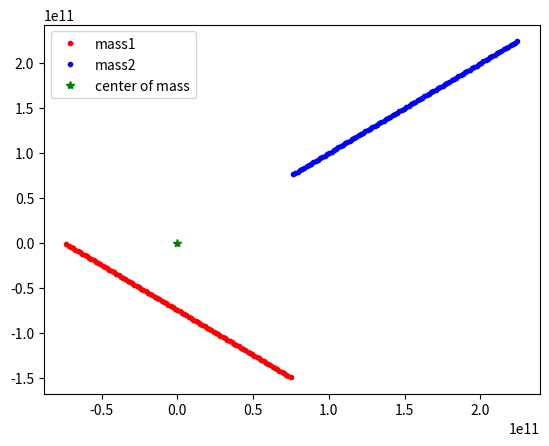

Reproduce this figure in Python.
import numpy as np
import matplotlib.pyplot as plt

G = 6.67e-11
m_solar=2e30
au=1.496e11

class BinarySystem:
    """[summary]
    pos1, pos2: positions in speherical coordinates (numpy array of three numbers)
    omega: orbital frequency
    e: eccentricity
    a: semi_major axis length
    acc1: acceleration of mass 1
    acc2: acceleration of mass 2
    vel1: velocity of mass 1
    vel2 : velocity of mass 2

    """

    def __init__(self, m1, m2, a, omega, e, dt=1) -> None:
        self.m1 = m1*m_solar
        self.m2 = m2*m_solar
        #self.omega = omega
        self.e = e
        self.p1 = np.array([-0.5*au, 0.0*au])
        self.p2 = np.array([0.5*au, 0.0*au])
        self.a = a
        self.dt = 1

        self.com = (self.m1 * self.p1 + self.m2 * self.p2) / (self.m1 + self.m2)
        self.pos1 = self.p1 - self.com
        self.pos2 = self.p2 - self.com
        
        #v1_init= -G*self.m2 * np.linalg.norm(self.pos1)*(1+self.e) / (np.linalg.norm(self.pos1 - self.pos2)**2)
        #v2_init= G*self.m1 * np.linalg.norm(self.pos2)*(1+self.e) / (np.linalg.norm(self.pos1 - self.pos2)**2)
        self.v1 = np.array([0.01, -0.01])*au
        self.v2 = np.array([0.01, 0.01])*au
         


    @property
    def force(self):
        r = self.pos2 - self.pos1
        r_norm = np.linalg.norm(r)
        r_unit = r / r_norm
        f = (G * self.m1 * self.m2 / r_norm ** 2) * r_unit
        return f

    def update_position(self):
        self.acc1 = self.force/self.m1
        self.acc2 = -self.force/self.m2
        self.pos1 += self.acc1 * (self.dt ** 2) + self.v1 * self.dt
        self.pos2 += self.acc2 * (self.dt ** 2) + self.v2 * self.dt
        self.v1 += self.acc1 * self.dt 
        self.v2 += self.acc2 * self.dt 
        return self.pos1, self.pos2, self.com


if __name__ == "__main__":
    binary = BinarySystem(1, 1, 0, 0, 2)
    star1_loc = np.zeros((100,2))
    star2_loc= np.zeros((100,2))
    c=np.zeros(2)
    for i in range(100):
        p1, p2,c = binary.update_position()
        star1_loc[i,:]=p1
        star2_loc[i,:]=p2
        #print(f"{p1=};{p2=}")
        
    

    plt.figure(1)
    plt.plot(star1_loc[:,0],star1_loc[:,1],'r.',label='mass1')
    plt.plot(star2_loc[:,0],star2_loc[:,0],'b.',label='mass2')
    plt.plot(c[0],c[1],'g*',label='center of mass')
    plt.legend()
    plt.savefig('traj.png')